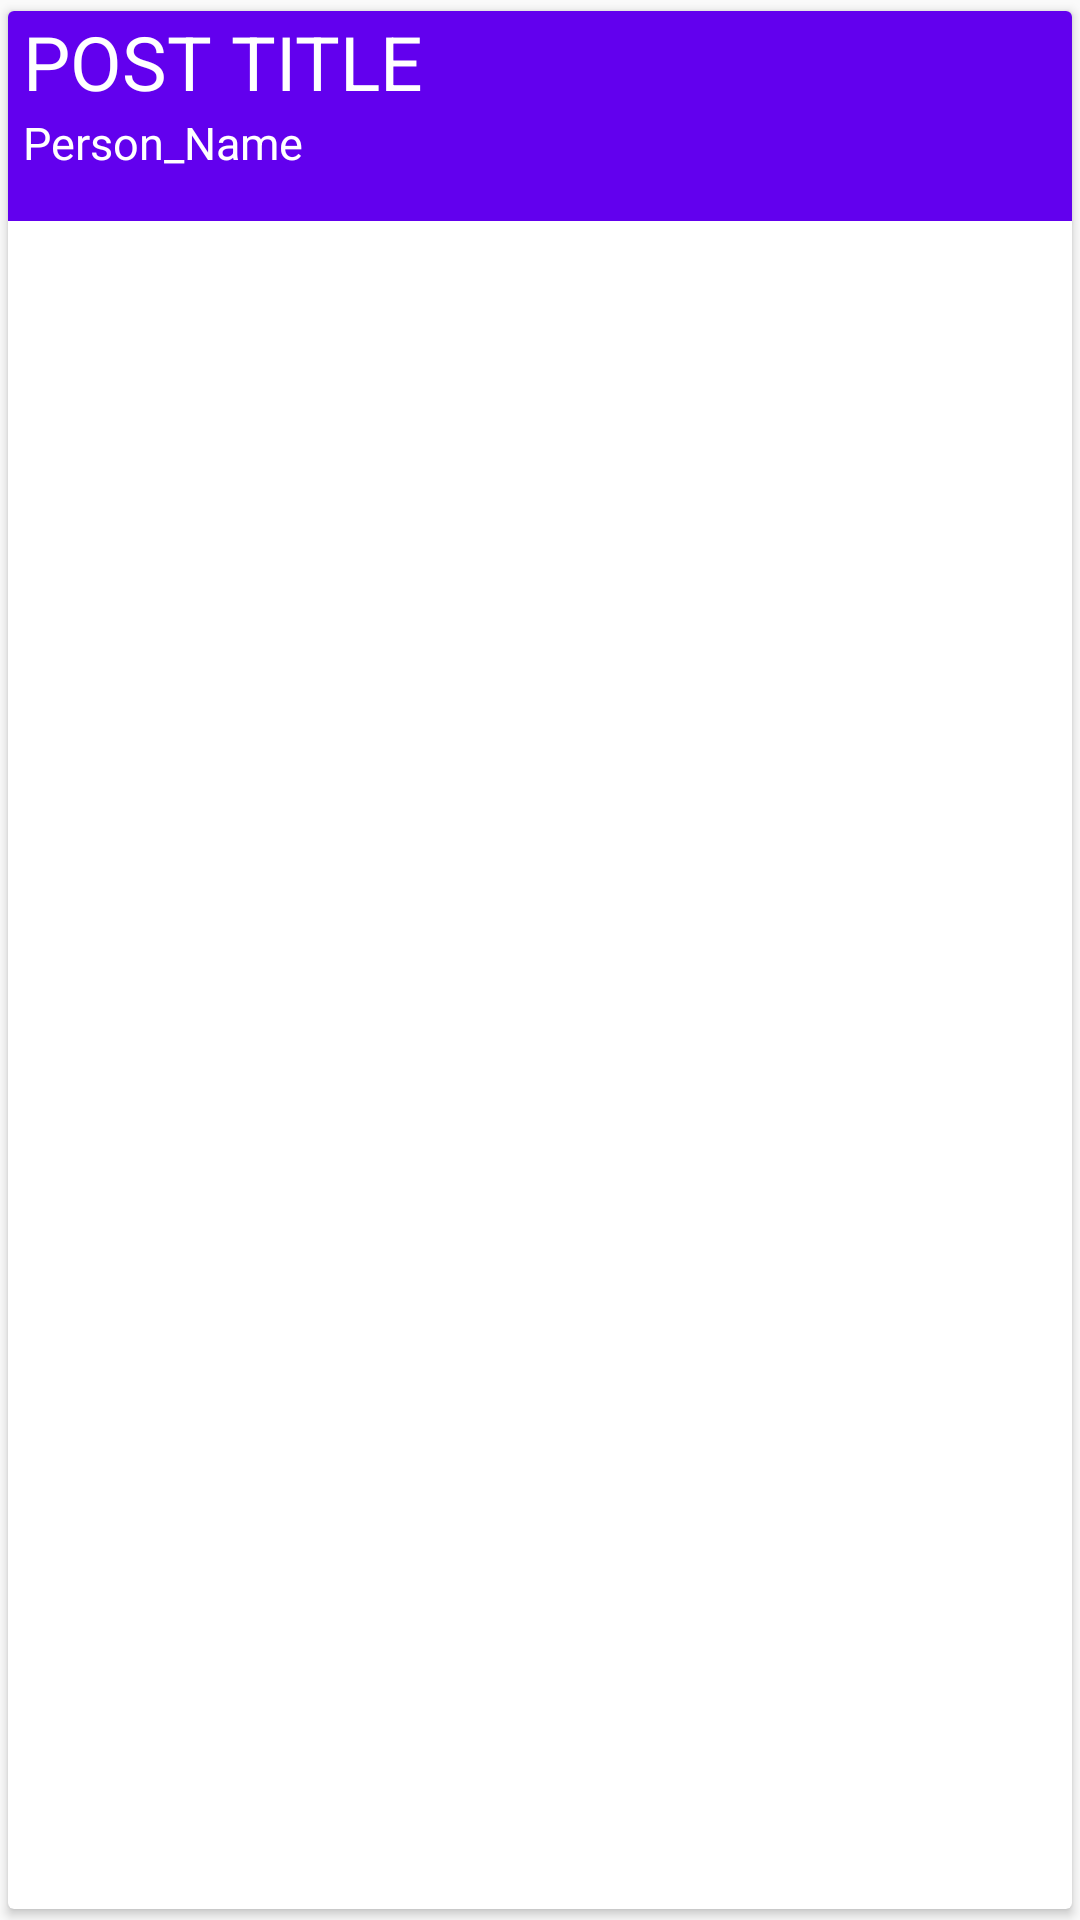

Layout XML and referenced resources for this Android screen:
<!-- AndroidManifest.xml: application theme AppTheme -->
<!-- res/layout/view_menu.xml -->
<?xml version="1.0" encoding="utf-8"?>
    <androidx.cardview.widget.CardView xmlns:android="http://schemas.android.com/apk/res/android"
        android:layout_width="match_parent" android:layout_height="wrap_content"
        xmlns:app = "http://schemas.android.com/apk/res-auto"
        android:orientation="vertical"

        android:elevation="20dp"
        android:layout_marginBottom="1dp"

        app:cardUseCompatPadding="true"

        >

        <LinearLayout
            android:id="@+id/root"
            android:layout_width="match_parent"
            android:layout_height="70dp"
            android:orientation="vertical"
            android:background="@color/colorPrimaryLight"

            >


            <TextView
                android:id="@+id/item_title"
                android:layout_width="match_parent"
                android:layout_height="wrap_content"
                android:text="POST TITLE"
                android:textColor="#ffff"
                android:textSize="25dp"

                android:layout_marginLeft="5dp"
                />


            <TextView
                android:layout_width="match_parent"
                android:layout_height="wrap_content"
                android:id="@+id/item_price"
                android:textColor="#ffff"
                android:textSize="15dp"
                android:text="Person_Name"
                android:layout_marginLeft="5dp"

                />



        </LinearLayout>

    </androidx.cardview.widget.CardView>
<!-- resources referenced by this layout -->
<resources>
  <color name="colorPrimaryLight">#6200EE</color>
  <style name="AppTheme" parent="Theme.AppCompat.Light.NoActionBar">
          
          <item name="colorPrimary">@color/colorPrimary</item>
          <item name="colorPrimaryDark">@color/colorPrimaryDark</item>
          <item name="colorAccent">@color/colorAccent</item>
      </style>
  <color name="colorPrimary">#01afd1</color>
  <color name="colorPrimaryDark">#00574B</color>
  <color name="colorAccent">#D81B60</color>
</resources>
